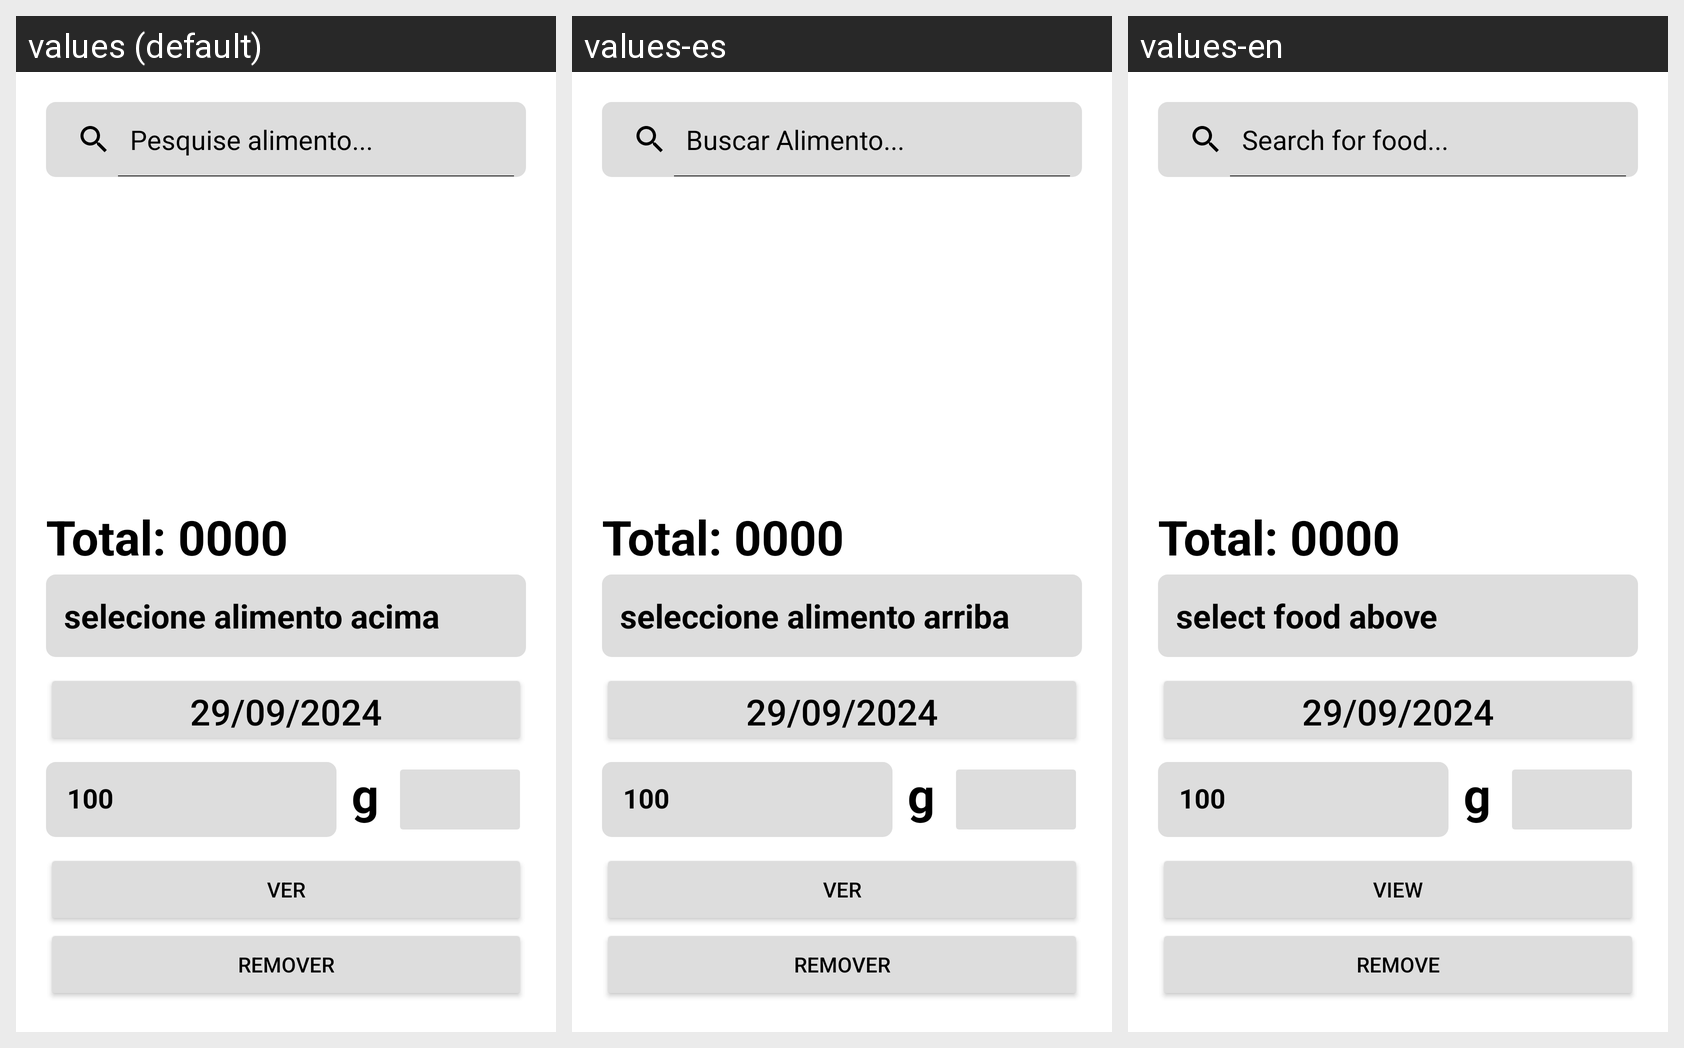

This grid shows one Android layout under several languages. Give, for every string resource on the screen, its name, the default text and each shown locale's text.
Android screen res/layout/activity_form_daily_calories.xml rendered under 3 locales, left to right: values (default), values-es, values-en. Device: Nexus 5 (rendered at 1080×1920; each locale shown at half size, 540×960, under a caption strip naming it); theme Theme.Anarcomarombismo.
Strings drawn on this screen, with the default value and each locale's value (text and hints the layout hard-codes, and strings that could not be matched under every locale, appear in the picture but are not listed):

search_for_food
  values: Pesquise alimento...
  values-es: Buscar Alimento...
  values-en: Search for food...

select_food_above
  values: selecione alimento acima
  values-es: seleccione alimento arriba
  values-en: select food above

see
  values: Ver
  values-es: Ver
  values-en: View

remove_it
  values: Remover
  values-es: Remover
  values-en: Remove
